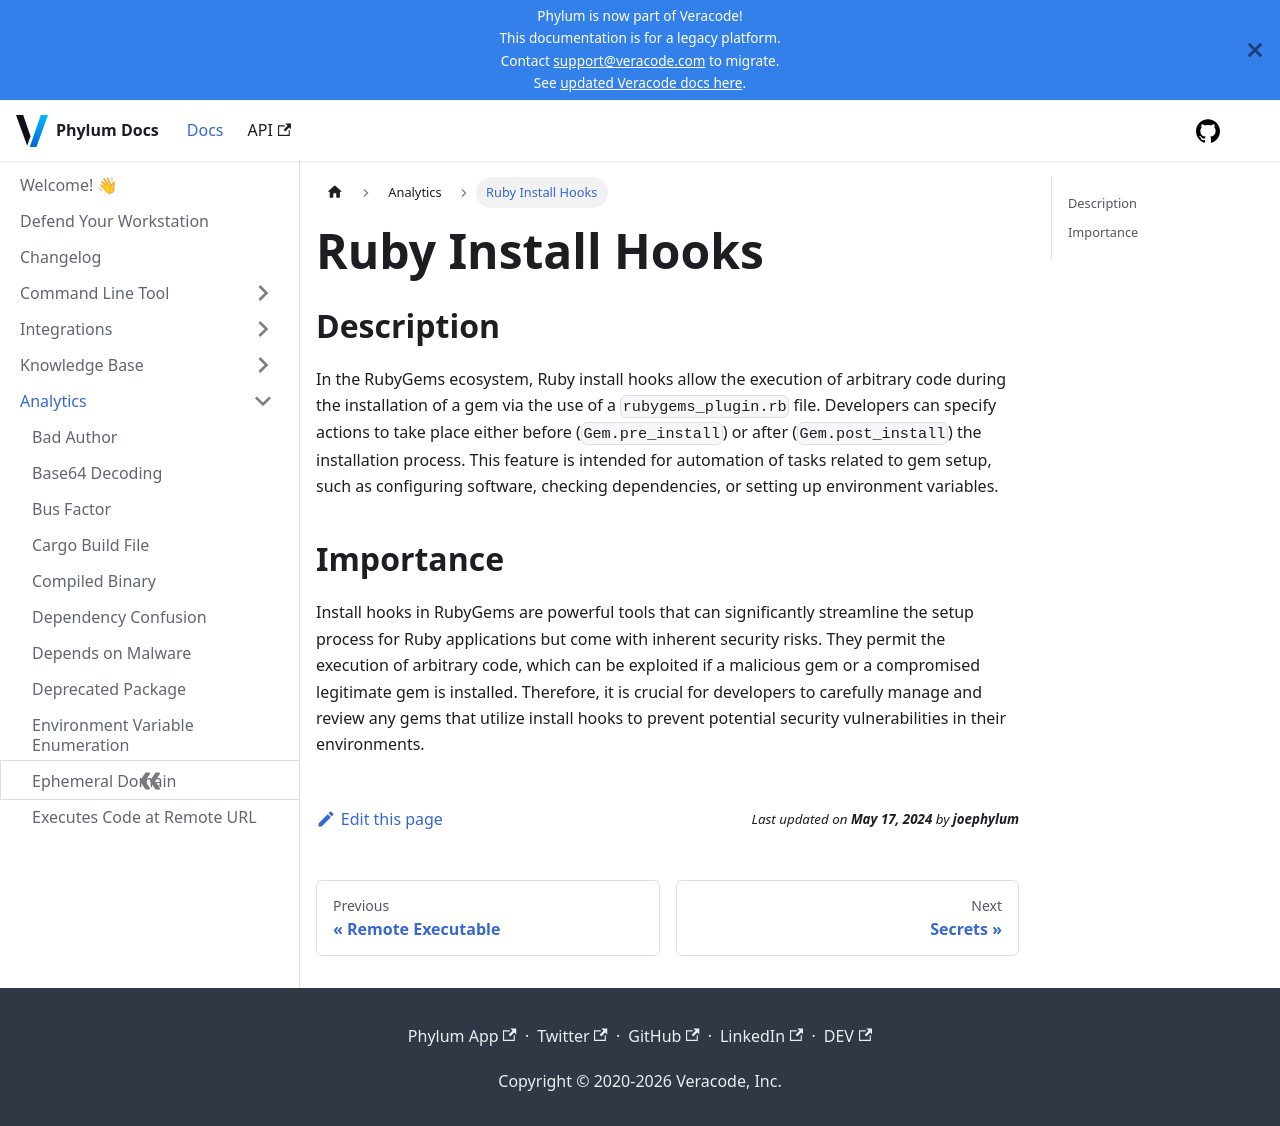

repository: phylum-dev/documentation · page: analytics/ruby_install_hooks.html · generator: docusaurus

# Ruby Install Hooks

## Description

In the RubyGems ecosystem, Ruby install hooks allow the execution of arbitrary code during the installation of a gem via the use of a `rubygems_plugin.rb` file. Developers can specify actions to take place either before (`Gem.pre_install`) or after (`Gem.post_install`) the installation process. This feature is intended for automation of tasks related to gem setup, such as configuring software, checking dependencies, or setting up environment variables.

## Importance

Install hooks in RubyGems are powerful tools that can significantly streamline the setup process for Ruby applications but come with inherent security risks. They permit the execution of arbitrary code, which can be exploited if a malicious gem or a compromised legitimate gem is installed. Therefore, it is crucial for developers to carefully manage and review any gems that utilize install hooks to prevent potential security vulnerabilities in their environments.
